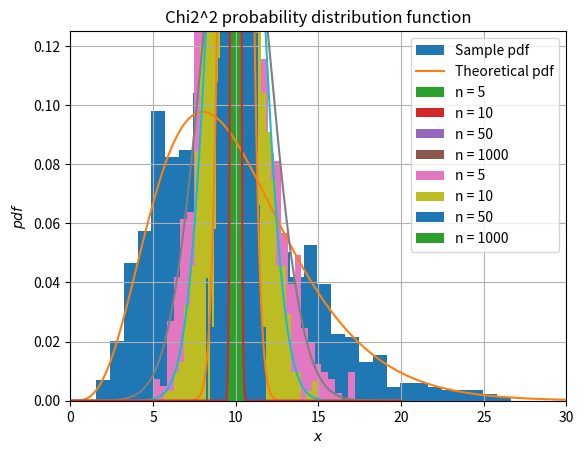

Python code for this plot:
import pandas as pd
import numpy as np
import matplotlib.pyplot as plt
import scipy.stats as sts
from math import sqrt

# ------------------------------ #
# Volume 1000 sample generation  #
# ------------------------------ #
k = 10
N = 1000

# Setting the function chi2 with k = 10 - degrees of freedom
chi2_rv = sts.chi2(k)

# Generation of N - values
distr = chi2_rv.rvs(N)

# Checking the distribution task
print('\nChecking the distribution task...')
print('Theoretical mean: ', distr.mean())
print('Theoretical standard deviation: ', distr.std())

# ------------------------------ #
# Construction of a histogram of
# the sample and a graph of the
# theoretical density of a random variable
# ------------------------------ #

# Histogram of the sample
plt.hist(distr, bins=30, density=True, label='Sample pdf')
 
# Histogram of the theoretical sample density
x = np.linspace(0, 30, N)
y = chi2_rv.pdf(x)
plt.plot(x, y, label='Theoretical pdf')
plt.legend()
plt.grid()
plt.axis([0, 30, 0, 0.125])
plt.title('Chi2 probability distribution function')
plt.xlabel('x')
plt.ylabel('pdf')
plt.savefig('Chi2 probability distribution function')
plt.show()

# ------------------------------ #
# Generation of 1000 samples with
# volume n = (5,10,50,1000), construction
# of the histogram of distribution
# of its sample average
# ------------------------------ #

sample_Vol = [5, 10, 50, 1000]

# the null array is created for a sample mean
dist_sle = np.zeros((len(sample_Vol), N))

# finding the sample mean and entering it in the zero array
for i in range(len(sample_Vol)):
    for j in range(N):
        dist_sle_t = np.array(sts.chi2.rvs(k, size=sample_Vol[i]))
        dist_sle_t_m = dist_sle_t.mean()
        dist_sle[i, j] = dist_sle_t_m

print('\nGeneration of 1000 samples with volume n = (5,10,50,1000)...')
print(dist_sle)

# histograms of the sample
for i in range(len(sample_Vol)):
    plt.hist(dist_sle[i], bins=30, density=True, label='n = ' + str(sample_Vol[i]))
    plt.grid()
    plt.axis()
    plt.title('Chi2^2 probability distribution function')
    plt.legend()
    plt.xlabel('x')
    plt.ylabel('pdf')
plt.savefig('Chi2 probability distribution function [n = (5,10,50,1000)]')
plt.show()

# ------------------------------ #
# Finding the parameters of normal
# distributions that approximate
# by the central limit theorem
# distribution of sample averages
# ------------------------------ #


# Mathematical expectation and variance (from Wiki: k, 2k)
print('\nMathematical expectation and variance...')
dist_sle_t_m = k
dist_sle_v = np.zeros(len(sample_Vol))
for i in range(len(sample_Vol)):
    dist_sle_v[i] = 2 * k / sample_Vol[i]

print('Mathematical expectation: ' + str(dist_sle_t_m))
for i in range(len(sample_Vol)):
    print('Variance for n = {0}: {1}'.format(sample_Vol[i], dist_sle_v[i]))

# ------------------------------ #
# Images of corresponding densities
# normal floor distributions
# all relevant histograms
# ------------------------------ #

# general histogram
for i in range(len(sample_Vol)):
    # histogram of the distribution of the sample mean
    plt.hist(dist_sle[i], bins=30, density=True, label='n = {}'.format(sample_Vol[i]))
    plt.grid()
    plt.axis()
    plt.title('Chi2^2 probability distribution function')
    plt.legend()
    plt.xlabel('$x$')
    plt.ylabel('$pdf$')

    # normal distribution of random variables
    mu = dist_sle_t_m
    sigma = sqrt(dist_sle_v[i])
    norm_rv = sts.norm(loc=mu, scale=sigma)
    x = np.linspace(0, 20, N)
    y = norm_rv.pdf(x)
    plt.plot(x, y)

plt.savefig('Chi2 probability distribution function [central limit theorem]')
plt.show()


def res():
    """\nConclusions:
The normal distribution exhaustively describes the distribution of the sample means, thus confirming the central limit theorem.
As [n] increases, the approximation accuracy of the normal distribution of the heart increases.
"""
    pass


if __name__ == '__main__':
    print(res.__doc__.upper())
